Photos from the image-classification dataset "lego-image-classification" in the GitHub repository tvuylsteke/lego-image-classification. Its 3 classes are: no brick, brick 2x4, brick 1x2.

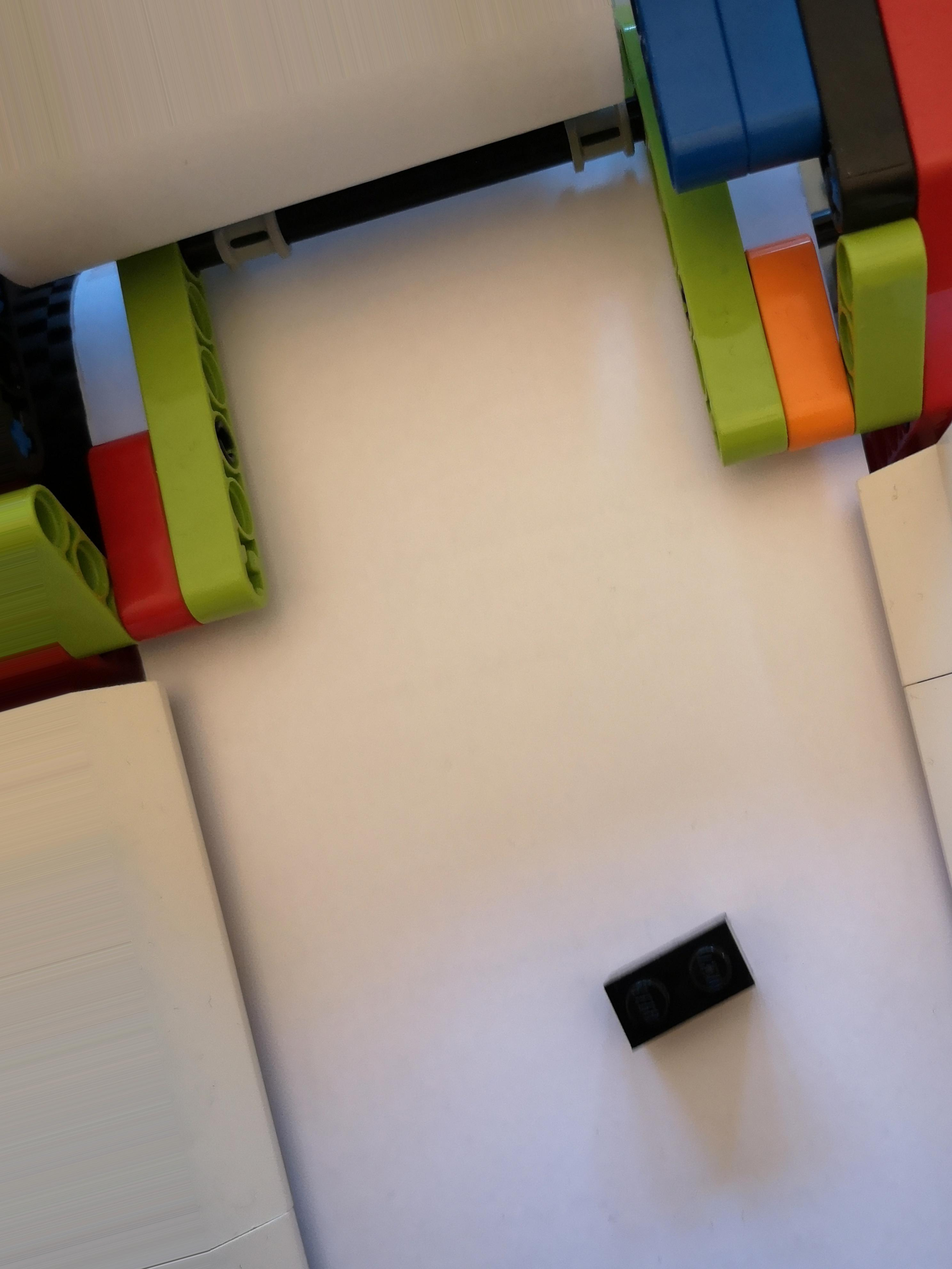
Label: brick 1x2

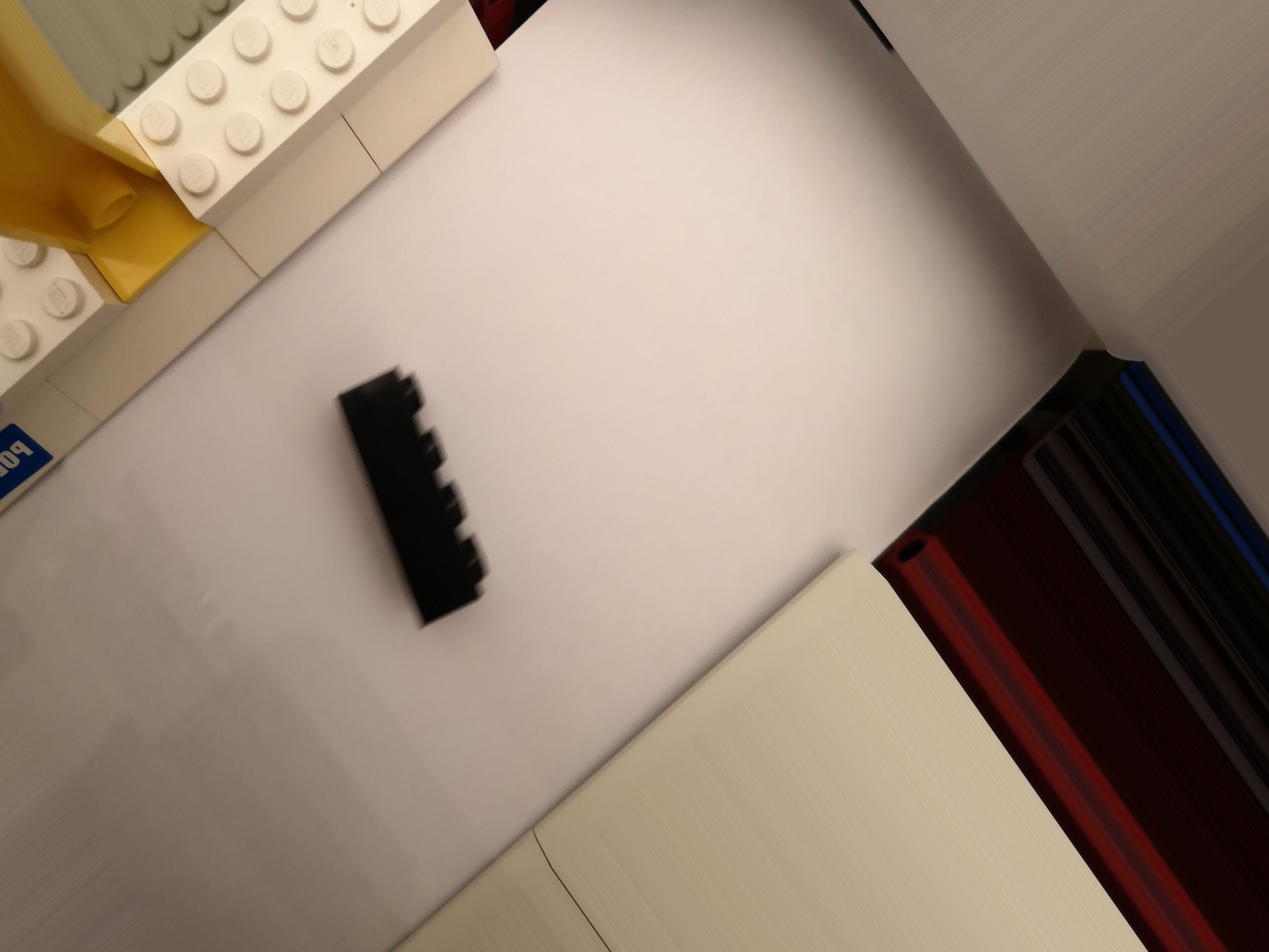
Label: brick 2x4

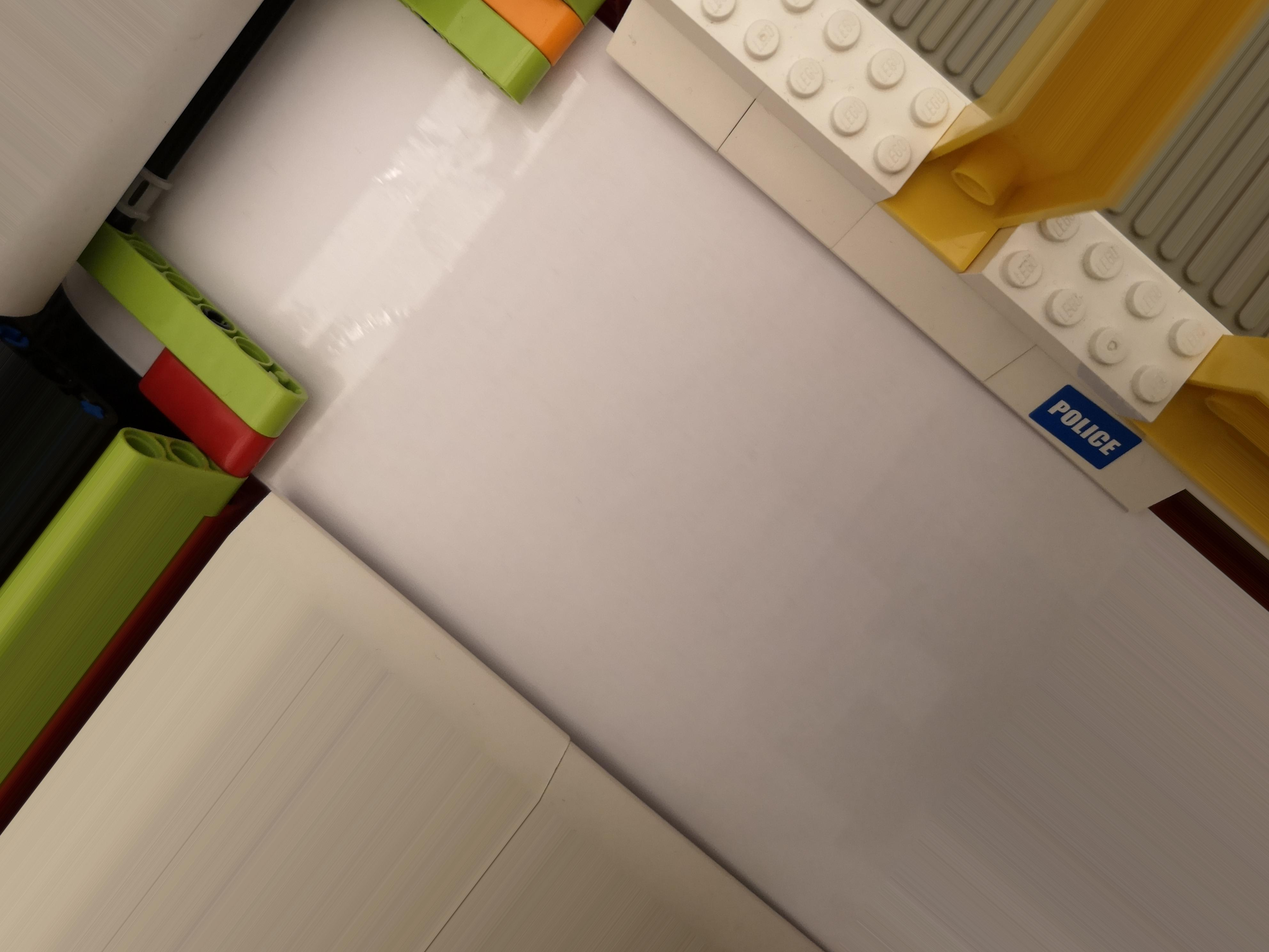
Label: no brick

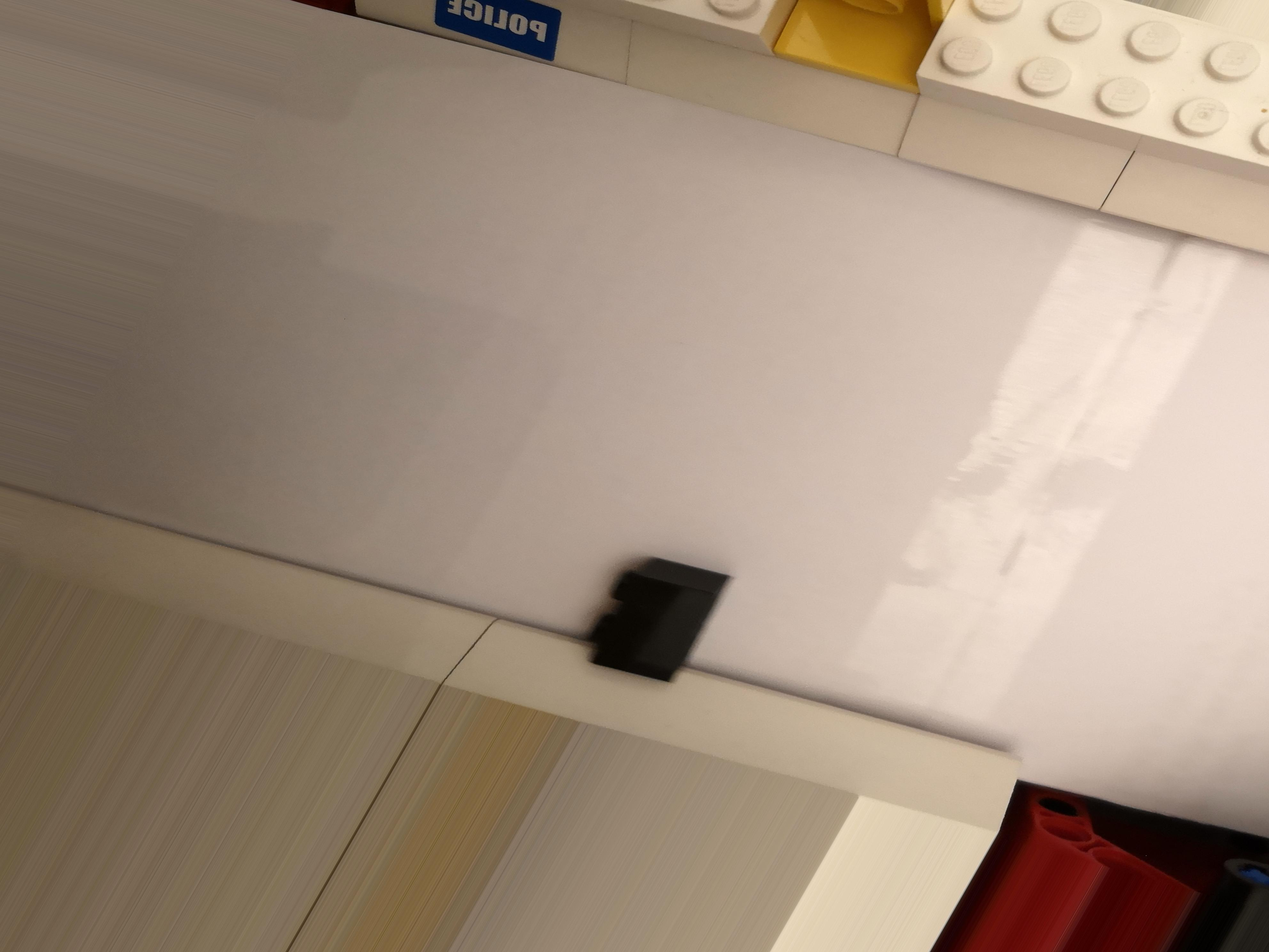
Label: brick 1x2

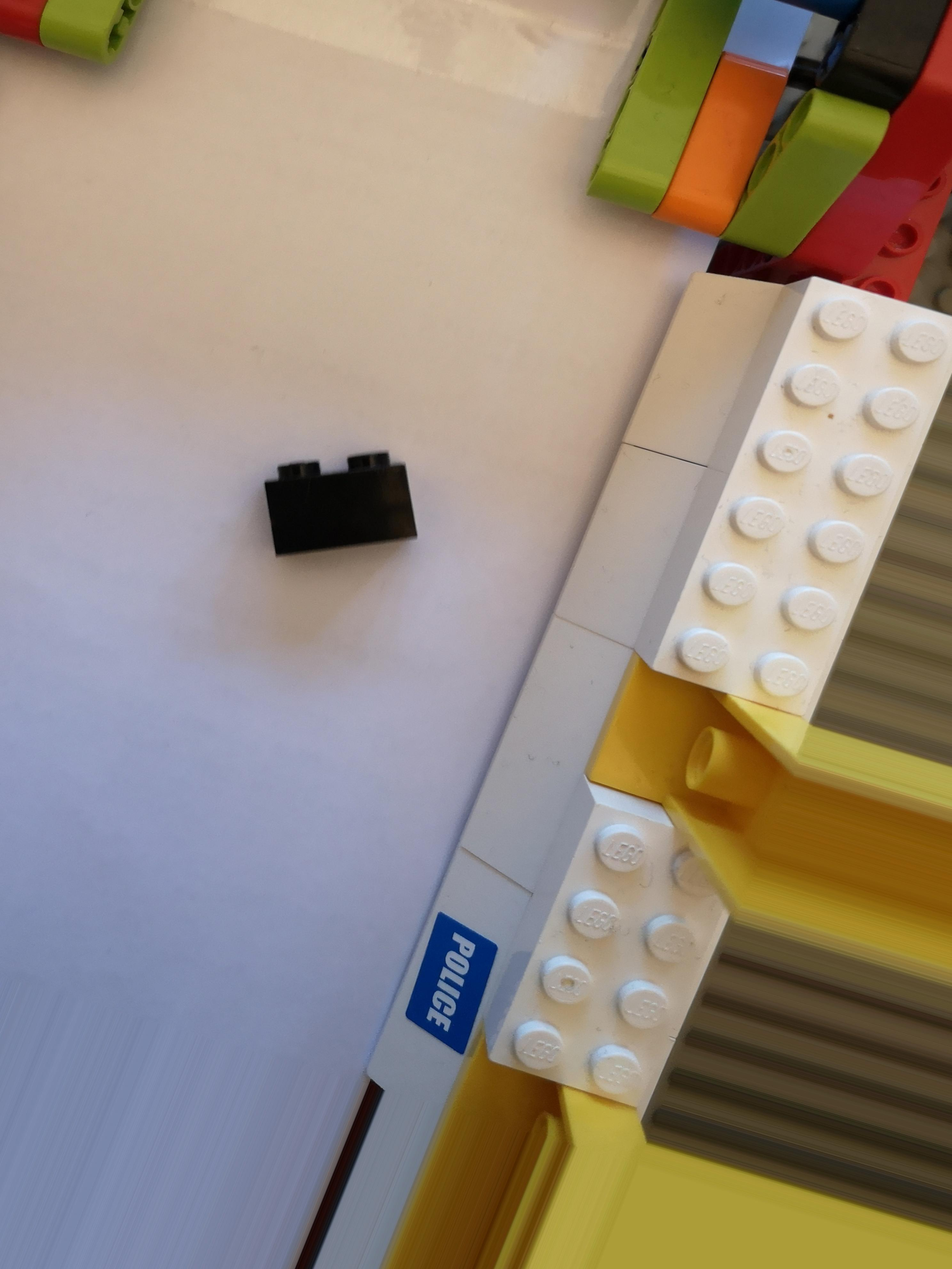
Label: brick 1x2

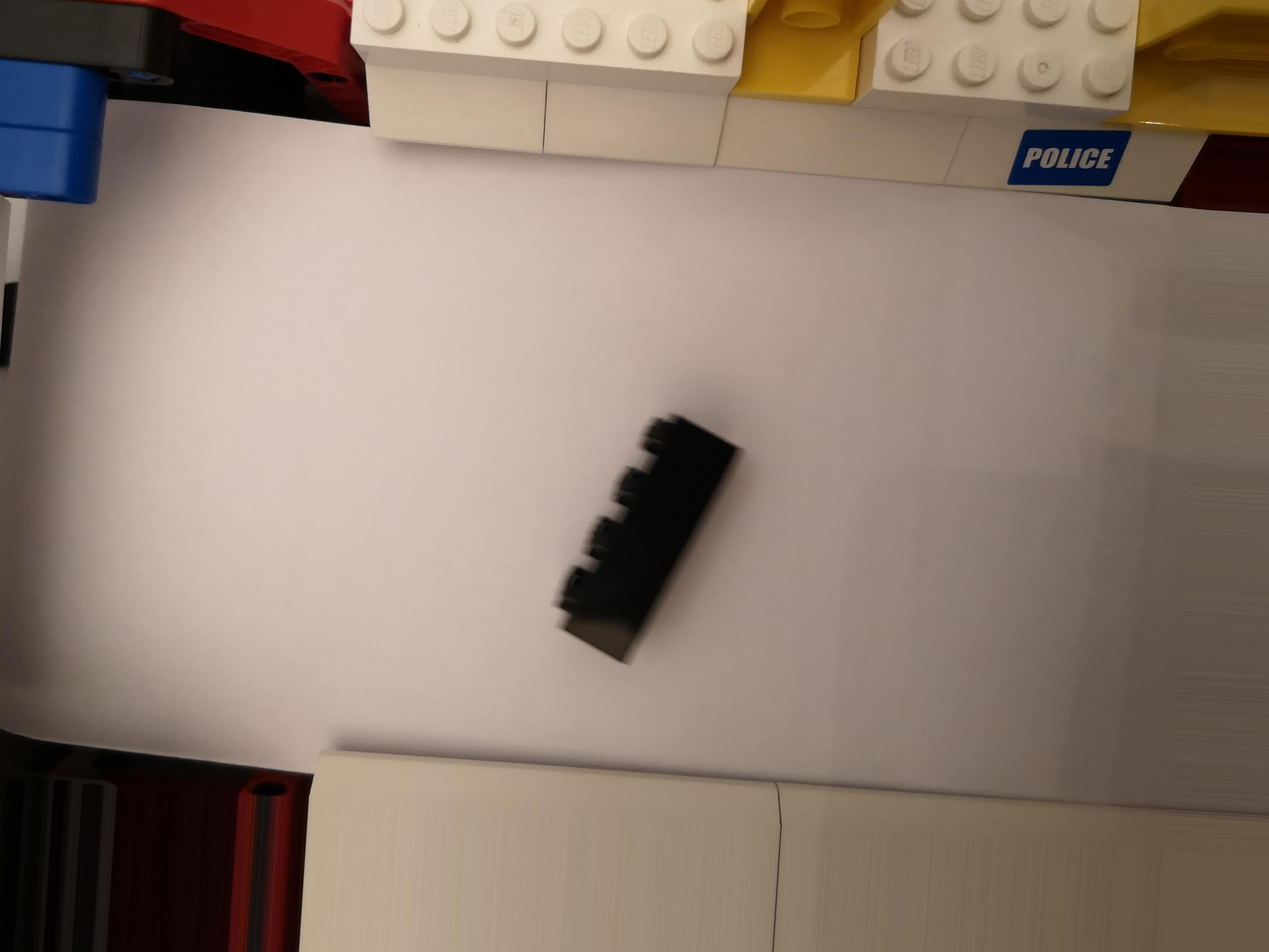
Label: brick 2x4
